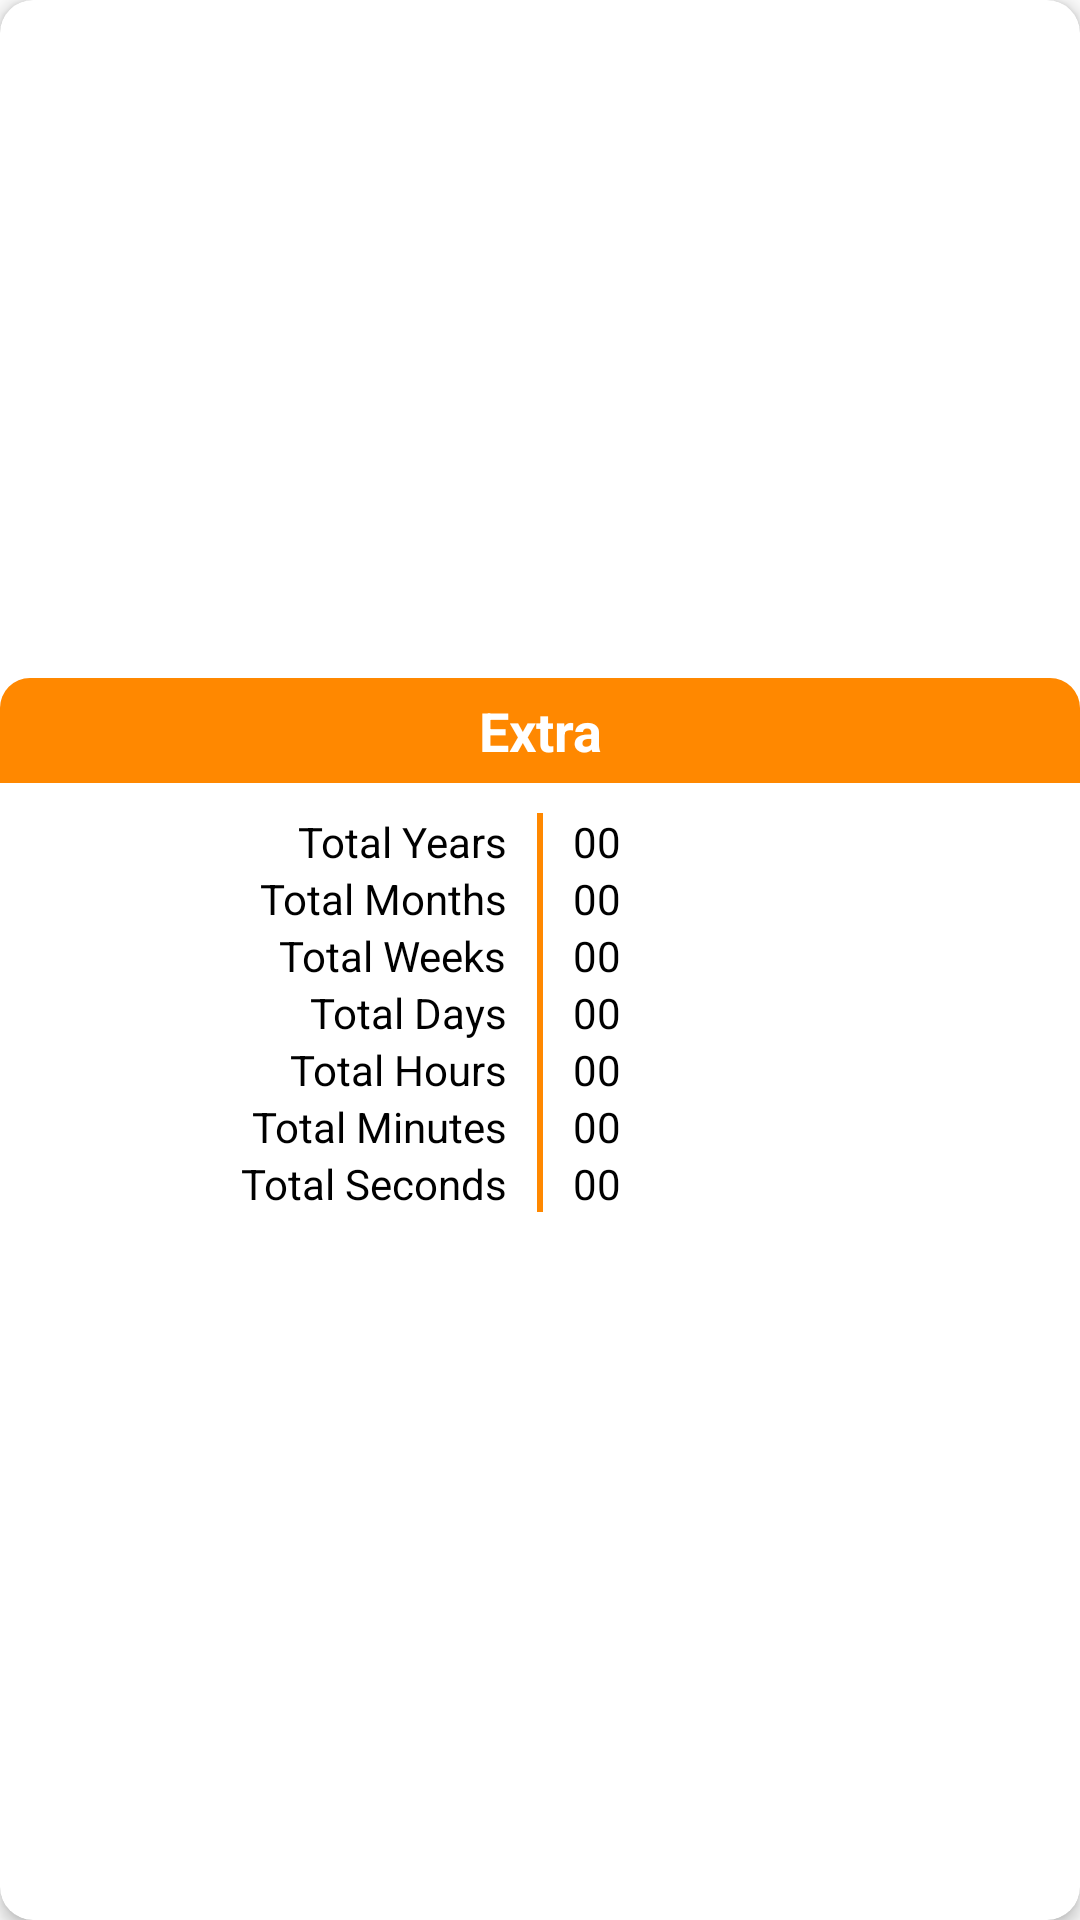

Layout XML and referenced resources for this Android screen:
<!-- AndroidManifest.xml: application theme AppTheme -->
<!-- res/layout/card_view_for_extra.xml -->
<?xml version="1.0" encoding="utf-8"?>
<androidx.cardview.widget.CardView xmlns:android="http://schemas.android.com/apk/res/android"
    xmlns:card_view="http://schemas.android.com/apk/res-auto"
    android:layout_width="match_parent"
    android:layout_height="wrap_content"
    android:layout_margin="@dimen/margin_in_card"
    android:clickable="true"
    android:focusable="true"
    android:foreground="?android:attr/selectableItemBackground"
    card_view:cardCornerRadius="11dp"
    card_view:cardElevation="@dimen/cardElevation">

    <LinearLayout
        style="@style/extraAndUpcomingBirthdayInnerLayout"
        android:background="@drawable/background">

        <TextView
            style="@style/titleTextView"
            android:background="@drawable/background_for_title"
            android:text="@string/extra" />

        <include layout="@layout/view_for_extra" />

    </LinearLayout>

</androidx.cardview.widget.CardView>
<!-- res/layout/view_for_extra.xml (included above) -->
<?xml version="1.0" encoding="utf-8"?>
<LinearLayout xmlns:android="http://schemas.android.com/apk/res/android"
    xmlns:tools="http://schemas.android.com/tools"
    style="@style/extraAndUpcomingBirthdayOuterLayout">

    <LinearLayout
        style="@style/extraAndUpcomingBirthdayInnerLayout"
        android:paddingEnd="10dp"
        tools:ignore="RtlSymmetry">

        <TextView
            style="@style/extraLeft"
            android:text="@string/total_years" />

        <TextView
            style="@style/extraLeft"
            android:text="@string/total_months" />

        <TextView
            style="@style/extraLeft"
            android:text="@string/total_weeks" />

        <TextView
            style="@style/extraLeft"
            android:text="@string/total_days" />

        <TextView
            style="@style/extraLeft"
            android:text="@string/total_hours" />

        <TextView
            style="@style/extraLeft"
            android:text="@string/total_minutes" />

        <TextView
            style="@style/extraLeft"
            android:text="@string/total_seconds" />

    </LinearLayout>

    <View
        android:layout_width="2dp"
        android:layout_height="match_parent"
        android:background="?attr/colorPrimary" />

    <LinearLayout
        style="@style/extraAndUpcomingBirthdayInnerLayout"
        android:paddingStart="10dp"
        tools:ignore="RtlSymmetry">

        <TextView
            android:id="@+id/totalYears"
            style="@style/extraRight" />

        <TextView
            android:id="@+id/totalMonths"
            style="@style/extraRight" />

        <TextView
            android:id="@+id/totalWeeks"
            style="@style/extraRight" />

        <TextView
            android:id="@+id/totalDays"
            style="@style/extraRight" />

        <TextView
            android:id="@+id/totalHours"
            style="@style/extraRight" />

        <TextView
            android:id="@+id/totalMinutes"
            style="@style/extraRight" />

        <TextView
            android:id="@+id/totalSeconds"
            style="@style/extraRight" />

    </LinearLayout>

</LinearLayout>
<!-- resources referenced by this layout -->
<resources>
  <dimen name="cardElevation">3dp</dimen>
  <dimen name="margin_in_card">5dp</dimen>
  <!-- drawable background_for_title (drawable) -->
  <?xml version="1.0" encoding="utf-8"?>
  <shape xmlns:android="http://schemas.android.com/apk/res/android">
      <solid android:color="?attr/colorPrimary" />
      <corners
          android:topLeftRadius="10dp"
          android:topRightRadius="10dp" />
  </shape>
  <string name="extra">Extra</string>
  <string name="total_days">Total Days</string>
  <string name="total_hours">Total Hours</string>
  <string name="total_minutes">Total Minutes</string>
  <string name="total_months">Total Months</string>
  <string name="total_seconds">Total Seconds</string>
  <string name="total_weeks">Total Weeks</string>
  <string name="total_years">Total Years</string>
  <style name="extraAndUpcomingBirthdayInnerLayout">
          <item name="android:layout_width">match_parent</item>
          <item name="android:layout_height">wrap_content</item>
          <item name="android:layout_gravity">center</item>
          <item name="android:orientation">vertical</item>
          <item name="android:layout_weight">1</item>
          <item name="android:gravity">center</item>
      </style>
  <style name="extraAndUpcomingBirthdayOuterLayout">
          <item name="android:layout_width">match_parent</item>
          <item name="android:layout_height">wrap_content</item>
          <item name="android:layout_gravity">center</item>
          <item name="android:orientation">horizontal</item>
          <item name="android:padding">10dp</item>
          <item name="android:gravity">center</item>
      </style>
  <style name="extraLeft">
          <item name="android:layout_width">wrap_content</item>
          <item name="android:layout_height">wrap_content</item>
          <item name="android:layout_gravity">right</item>
          <item name="android:textColor">@android:color/black</item>
          <item name="android:text">00</item>
      </style>
  <style name="extraRight">
          <item name="android:layout_width">wrap_content</item>
          <item name="android:layout_height">wrap_content</item>
          <item name="android:layout_gravity">left</item>
          <item name="android:textColor">@android:color/black</item>
          <item name="android:text">00</item>
      </style>
  <style name="titleTextView">
          <item name="android:layout_width">match_parent</item>
          <item name="android:layout_height">35dp</item>
          <item name="android:layout_gravity">center</item>
          <item name="android:gravity">center</item>
          <item name="android:textSize">18sp</item>
          <item name="android:textStyle">bold</item>
          <item name="android:textColor">@android:color/white</item>
      </style>
  <style name="AppTheme" parent="Theme.AppCompat.Light.NoActionBar">
          <item name="colorPrimary">@color/colorPrimary</item>
          <item name="colorPrimaryDark">@color/colorPrimaryDark</item>
          <item name="colorAccent">@color/colorAccent</item>
          <item name="buttonStyle">@style/Widget.AppCompat.Button.Borderless</item>
      </style>
  <color name="colorPrimary">@android:color/holo_orange_dark</color>
  <color name="colorPrimaryDark">@android:color/holo_orange_dark</color>
  <color name="colorAccent">@android:color/holo_orange_dark</color>
</resources>
